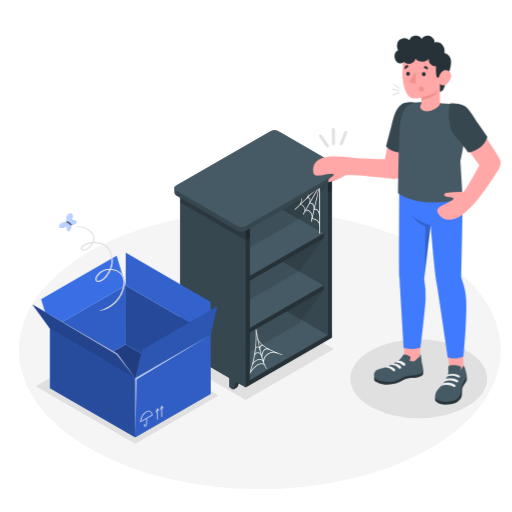
t = 0.00 s
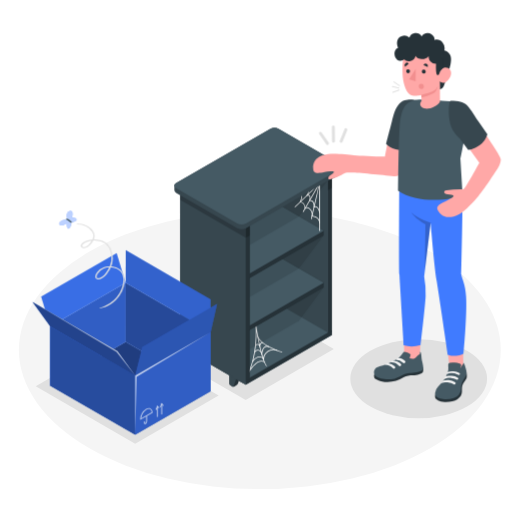
t = 0.75 s
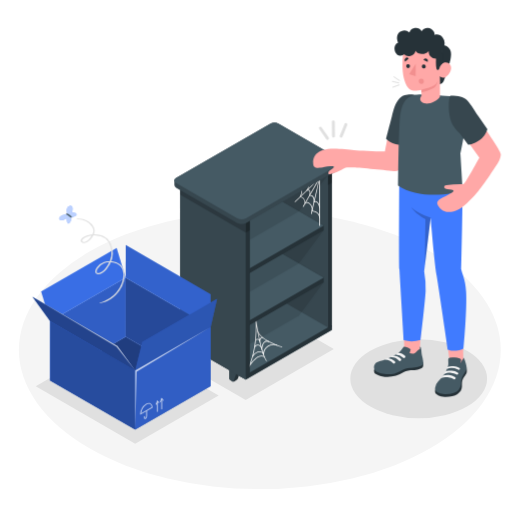
t = 2.25 s
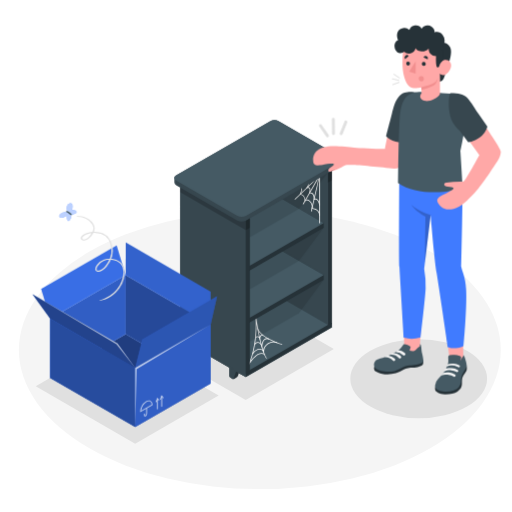
t = 3.00 s
t = 3.75 s: frame unchanged from t = 2.25 s, image omitted
t = 5.25 s: frame unchanged from t = 0.75 s, image omitted

The animated SVG that drew these frames (rendered in a browser with its animation timeline set to each time). Animation: 1 CSS @keyframes rule; one cycle of 6.00 s, repeats indefinitely.

<svg class="animated" id="freepik_stories-empty" xmlns="http://www.w3.org/2000/svg" viewBox="0 0 500 500" version="1.1" xmlns:xlink="http://www.w3.org/1999/xlink" xmlns:svgjs="http://svgjs.com/svgjs"><style>svg#freepik_stories-empty:not(.animated) .animable {opacity: 0;}svg#freepik_stories-empty.animated #freepik--Bookshelf--inject-146 {animation: 6s Infinite  linear floating;animation-delay: 0s;}svg#freepik_stories-empty.animated #freepik--Box--inject-146 {animation: 6s Infinite  linear floating;animation-delay: 0s;}svg#freepik_stories-empty.animated #freepik--Moth--inject-146 {animation: 6s Infinite  linear floating;animation-delay: 0s;}svg#freepik_stories-empty.animated #freepik--Character--inject-146 {animation: 6s Infinite  linear floating;animation-delay: 0s;}            @keyframes floating {                0% {                    opacity: 1;                    transform: translateY(0px);                }                50% {                    transform: translateY(-10px);                }                100% {                    opacity: 1;                    transform: translateY(0px);                }            }        .animator-hidden { display: none; }</style><g id="freepik--Floor--inject-146" class="animable" style="transform-origin: 253.74px 341.76px;"><ellipse id="freepik--floor--inject-146" cx="253.74" cy="341.76" rx="235.29" ry="135.85" style="fill: rgb(245, 245, 245); transform-origin: 253.74px 341.76px;" class="animable"></ellipse></g><g id="freepik--Shadow--inject-146" class="animable" style="transform-origin: 255.27px 365.35px;"><ellipse id="freepik--shadow--inject-146" cx="408.88" cy="369.84" rx="66.75" ry="38.54" style="fill: rgb(224, 224, 224); transform-origin: 408.88px 369.84px;" class="animable"></ellipse><polygon id="freepik--shadow--inject-146" points="239.95 390.63 164.65 347.14 250.72 297.45 326.03 340.93 239.95 390.63" style="fill: rgb(224, 224, 224); transform-origin: 245.34px 344.04px;" class="animable"></polygon><polygon id="freepik--shadow--inject-146" points="34.91 377.18 132.03 433.25 213.49 386.23 116.37 330.16 34.91 377.18" style="fill: rgb(224, 224, 224); transform-origin: 124.2px 381.705px;" class="animable"></polygon></g><g id="freepik--Shelf--inject-146" class="animable animator-active animator-hidden" style="transform-origin: 110.3px 124.145px;"><g id="freepik--shelf--inject-146" class="animable" style="transform-origin: 110.3px 124.145px;"><g id="freepik--shelf--inject-146" class="animable" style="transform-origin: 110.3px 128.797px;"><path d="M178.52,113.63v-5.52h0a1.87,1.87,0,0,0-1.1-1.47L144.09,87.52a5.7,5.7,0,0,0-5.12,0l-95.79,55a1.87,1.87,0,0,0-1.1,1.47h0v5.52h0a1.86,1.86,0,0,0,1.1,1.47L76.5,170.07a5.7,5.7,0,0,0,5.12,0l95.79-55a1.86,1.86,0,0,0,1.1-1.47Z" style="fill: rgb(240, 240, 240); transform-origin: 110.3px 128.795px;" id="el4jm5sd4w6ex" class="animable"></path><path d="M43.18,145.43,76.5,164.55a5.64,5.64,0,0,0,5.12,0l95.79-55c1.41-.81,1.41-2.12,0-2.94L144.09,87.52a5.7,5.7,0,0,0-5.12,0l-95.79,55C41.77,143.31,41.77,144.62,43.18,145.43Z" style="fill: rgb(250, 250, 250); transform-origin: 110.295px 126.039px;" id="elfj9nhqh86hu" class="animable"></path><path d="M79.06,165.17v5.51a5.35,5.35,0,0,1-2.56-.61L43.18,151a1.86,1.86,0,0,1-1.1-1.47h0V144h0a1.43,1.43,0,0,1,.21-.63c-.39.71-.1,1.53.89,2.1L76.5,164.56A5.21,5.21,0,0,0,79.06,165.17Z" style="fill: rgb(224, 224, 224); transform-origin: 60.57px 157.025px;" id="ely9623siwz7" class="animable"></path></g><g id="freepik--Book--inject-146" class="animable" style="transform-origin: 135.015px 108.71px;"><polygon points="96.96 118.53 125.19 134.62 171.82 107.86 143.6 91.76 96.96 118.53" style="fill: rgb(224, 224, 224); transform-origin: 134.39px 113.19px;" id="el5bn5vheo82b" class="animable"></polygon><path d="M125.51,133.4,98.28,117.77a11.27,11.27,0,0,0-.15-7.06l27.06,15.46S125.71,127.88,125.51,133.4Z" style="fill: rgb(255, 255, 255); transform-origin: 111.843px 122.055px;" id="elq50cl5veunm" class="animable"></path><path d="M123.8,124a5.75,5.75,0,0,1,2.62,4.5v5.26c0,1.66-1.18,2.33-2.62,1.51L97,119.83v-1.3l26.48,15.1c.87.5,1.57.09,1.57-.9l0-4.88a3.44,3.44,0,0,0-1.57-2.7L97,110v-1.48Z" style="fill: rgb(235, 235, 235); transform-origin: 111.71px 122.07px;" id="elj8dxwchyj3o" class="animable"></path><path d="M97,108.57,143.6,81.8l26.83,15.4a5.74,5.74,0,0,1,2.62,4.51V107a1.8,1.8,0,0,1-.77,1.68l-46.63,26.77a1.84,1.84,0,0,0,.76-1.68v-5.27a5.71,5.71,0,0,0-2.62-4.5Z" style="fill: rgb(250, 250, 250); transform-origin: 135.03px 108.625px;" id="elri2fzzz537" class="animable"></path><path d="M125.65,125.91a5.2,5.2,0,0,1,.77,2.56v5.27a1.84,1.84,0,0,1-.76,1.68l46.63-26.77a1.8,1.8,0,0,0,.77-1.68v-5.26a5.2,5.2,0,0,0-.77-2.56Z" style="fill: rgb(240, 240, 240); transform-origin: 149.36px 117.285px;" id="elsf93thagm8" class="animable"></path></g><g id="freepik--book--inject-146" class="animable" style="transform-origin: 88.6021px 112.48px;"><polygon points="68.26 78.48 67.99 82.04 99.51 98.95 100.22 96.87 68.26 78.48" style="fill: rgb(235, 235, 235); transform-origin: 84.105px 88.715px;" id="el4tk44oelebh" class="animable"></polygon><polygon points="99.8 97.7 69.27 80.08 63.96 83.14 95.09 101.35 99.8 97.7" style="fill: rgb(255, 255, 255); transform-origin: 81.88px 90.715px;" id="el42fefftesgs" class="animable"></polygon><path d="M89.36,99.46l-3,35.38a2.5,2.5,0,0,0,1.13,2l17.71,10.25a2.1,2.1,0,0,0,.92.26l-11-44.81a2.28,2.28,0,0,1-.92-.25l-1.27-.74Z" style="fill: rgb(224, 224, 224); transform-origin: 96.24px 123.405px;" id="elvs0bszez4dk" class="animable"></path><path d="M96.44,102.25l3.16-2.71,2.31-2c.24-.38.52-.66.37-1l10.86,44.48,0,0c.15.31.19,1-.24,1.26l-5.47,4.68a2.35,2.35,0,0,1-1.35.26l-11-44.81A2.41,2.41,0,0,0,96.44,102.25Z" style="fill: rgb(240, 240, 240); transform-origin: 104.162px 121.887px;" id="el28o7xpwvvzk" class="animable"></path><path d="M101.92,96.25c.62.36.47.76,0,1.3l-5.48,4.69a2.44,2.44,0,0,1-2.26,0l-4.82-2.78c-.63-.36-.74-.88-.25-1.16a2.28,2.28,0,0,1,2,.14l3.8,2.2a.83.83,0,0,0,.75,0l4-3.48c.21-.12.21-.31,0-.43L68.26,78.48l1.5-.87Z" style="fill: rgb(250, 250, 250); transform-origin: 85.2953px 90.0637px;" id="el3zoneiyzfgi" class="animable"></path></g><g id="freepik--book--inject-146" class="animable" style="transform-origin: 70.03px 119.616px;"><polygon points="59.16 80.19 89.19 97.53 89.19 154.67 59.16 137.32 59.16 80.19" style="fill: rgb(235, 235, 235); transform-origin: 74.175px 117.43px;" id="elsiihuqwikk" class="animable"></polygon><path d="M88.22,98.48,59.16,81.8a12.28,12.28,0,0,1-6.65,3.64l28.82,16.61S83.19,101.61,88.22,98.48Z" style="fill: rgb(255, 255, 255); transform-origin: 70.365px 91.925px;" id="el1yksxqf3zb6" class="animable"></path><path d="M78.54,102a6.23,6.23,0,0,0,5.58,0L89,99.14c1.54-.89,1.54-2.32,0-3.21L60.37,79.49l-1.21.7L87.33,96.46a1,1,0,0,1,0,1.92L82.78,101a3.73,3.73,0,0,1-3.35,0L51.27,84.72l-1.38.79Z" style="fill: rgb(250, 250, 250); transform-origin: 70.0225px 91.0748px;" id="elmo8d6tzq4l" class="animable"></path><path d="M49.9,85.51v57.13l28.64,16.44a6.23,6.23,0,0,0,5.58,0l4.9-2.81a1.94,1.94,0,0,0,1.15-1.61V97.53A1.92,1.92,0,0,1,89,99.13L84.12,102a6.23,6.23,0,0,1-5.58,0Z" style="fill: rgb(235, 235, 235); transform-origin: 70.035px 122.625px;" id="elng5jqcxutvj" class="animable"></path><path d="M81.33,102.61a5.75,5.75,0,0,0,2.79-.66L89,99.13a1.92,1.92,0,0,0,1.15-1.6v57.13A1.94,1.94,0,0,1,89,156.27l-4.9,2.81a5.75,5.75,0,0,1-2.79.66Z" style="fill: rgb(240, 240, 240); transform-origin: 85.73px 128.636px;" id="elfhpghyo9b0c" class="animable"></path></g></g></g><g id="freepik--Plants--inject-146" class="animable animator-hidden" style="transform-origin: 347.216px 274.406px;"><g id="freepik--plants--inject-146" class="animable" style="transform-origin: 347.216px 274.406px;"><path d="M322.57,310c-.15-2.53-.49-5.56-.9-9.08-1.53-13.36-3.62-31.66,1.92-49.19,3.37-10.67,11.49-23.32,24.17-26.83,2.82-.78,9.64-1.93,12.26,4.12a8.52,8.52,0,0,1,.65,2.75c.27,3.84-1.46,7.23-3.38,10.32-2.21,3.59-4.77,7-7.25,10.32-2.34,3.14-4.77,6.38-6.89,9.74a84.16,84.16,0,0,0-6,11.43l-.81-.35a84.82,84.82,0,0,1,6-11.55c2.13-3.39,4.57-6.65,6.93-9.8,2.46-3.3,5-6.7,7.2-10.25,1.84-3,3.5-6.21,3.25-9.8a7.58,7.58,0,0,0-.58-2.46c-2.34-5.41-8.62-4.33-11.21-3.62-12.34,3.42-20.27,15.8-23.57,26.24-5.48,17.36-3.4,35.55-1.88,48.83.4,3.53.75,6.58.9,9.13Z" style="fill: rgb(64, 123, 255); transform-origin: 340.338px 267.133px;" id="elhrjzecltm7c" class="animable"></path><path d="M323.47,324.54a.71.71,0,0,1-.2,0,1.25,1.25,0,0,1-.89-.69,2.3,2.3,0,0,1,0-1.53,9.93,9.93,0,0,0,0-2.89c0-.54-.09-1.11-.09-1.62V311.6a75.44,75.44,0,0,1,9.57-31.73c4.88-8.49,10.28-14.14,17-17.8a32.15,32.15,0,0,1,11.7-3.75,14.68,14.68,0,0,1,10.22,2.7c3.05,2.41,4.42,6.54,3.27,9.81-.81,2.29-2.66,4-4.55,5.55-3.37,2.75-7.05,5.21-10.6,7.59-2.95,2-6,4-8.85,6.2a84.23,84.23,0,0,0-21.53,24.65c-.9,1.55-1.75,3.15-2.53,4.75l-.32.63a14.79,14.79,0,0,0-.82,1.77c-.05.13-.1.4-.17.71a3.73,3.73,0,0,1-.53,1.61A1,1,0,0,1,323.47,324.54ZM362,259.15c-.45,0-.9,0-1.36.06a30.88,30.88,0,0,0-11.35,3.64c-6.56,3.57-11.85,9.12-16.65,17.46a74.64,74.64,0,0,0-9.45,31.33v6.15c0,.48,0,1,.09,1.55a10.41,10.41,0,0,1,0,3.16,1.59,1.59,0,0,0,0,1,.38.38,0,0,0,.26.2,4.06,4.06,0,0,0,.36-1.17,6.12,6.12,0,0,1,.2-.82,15.11,15.11,0,0,1,.86-1.87l.31-.62c.8-1.62,1.66-3.23,2.56-4.8a87.73,87.73,0,0,1,6.21-9.32,84.39,84.39,0,0,1,15.55-15.59c2.88-2.2,5.94-4.25,8.9-6.23,3.54-2.37,7.19-4.82,10.54-7.54,1.78-1.45,3.53-3.08,4.27-5.16,1-2.93-.23-6.64-3-8.83A13.15,13.15,0,0,0,362,259.15Z" style="fill: rgb(64, 123, 255); transform-origin: 348.352px 291.389px;" id="el9jotugtiqvl" class="animable"></path><path d="M322.72,316l-.11,0a.43.43,0,0,1-.32-.53c8.25-32.9,31.06-47.58,43.24-51.07a.44.44,0,0,1,.54.3.45.45,0,0,1-.3.55c-12,3.43-34.47,17.92-42.62,50.43A.45.45,0,0,1,322.72,316Z" style="fill: rgb(64, 123, 255); transform-origin: 344.181px 290.192px;" id="elaesnxz9nld" class="animable"></path><path d="M322.67,289h0a.45.45,0,0,1-.41-.48c2.63-35.53,25.87-55,28.51-57.09a.43.43,0,0,1,.62.07.44.44,0,0,1-.07.62c-2.61,2.07-25.58,21.31-28.17,56.47A.46.46,0,0,1,322.67,289Z" style="fill: rgb(64, 123, 255); transform-origin: 336.873px 260.165px;" id="elbt2gszg9qk4" class="animable"></path></g></g><g id="freepik--Bookshelf--inject-146" class="animable" style="transform-origin: 251.994px 253.743px;"><g id="freepik--bookshelf--inject-146" class="animable" style="transform-origin: 251.994px 253.743px;"><path d="M319.9,165.09,264.29,133a3,3,0,0,0-3-.29l-4,2.31a3,3,0,0,0-1.27,2.77V290a9.45,9.45,0,0,0,4.28,7.4l55.6,32.05a3,3,0,0,0,3,.3l4-2.32a3,3,0,0,0,1.25-2.76V172.49A9.44,9.44,0,0,0,319.9,165.09Z" style="fill: rgb(38, 50, 56); transform-origin: 290.085px 231.228px;" id="eli1vg23ws5rr" class="animable"></path><path d="M268,292.61l-4,2.31v12.66a2.36,2.36,0,0,0,1.07,1.85l1.87,1.08a2.37,2.37,0,0,0,2.14,0l1.87-1.08a3.8,3.8,0,0,0,1.47-1.79l3.61-10.4Z" style="fill: rgb(38, 50, 56); transform-origin: 270.015px 301.688px;" id="ellgnyhhhm6" class="animable"></path><path d="M264,307.58a2.36,2.36,0,0,0,1.07,1.85l1.87,1.08a1,1,0,0,0,1.47-.55L272,299.55l-8-4.63Z" style="fill: rgb(55, 71, 79); transform-origin: 268px 302.787px;" id="elz4y4dwbhp7" class="animable"></path><path d="M308.12,315.7l-4,2.32v12.65a2.37,2.37,0,0,0,1.06,1.86l1.88,1.08a2.35,2.35,0,0,0,2.13,0l1.88-1.08a3.8,3.8,0,0,0,1.47-1.79l3.6-10.41Z" style="fill: rgb(38, 50, 56); transform-origin: 310.13px 324.783px;" id="eldlmiwfxjd7s" class="animable"></path><path d="M304.12,330.67a2.37,2.37,0,0,0,1.06,1.86l1.88,1.08a1,1,0,0,0,1.47-.55l3.61-10.41-8-4.63Z" style="fill: rgb(55, 71, 79); transform-origin: 308.13px 325.887px;" id="elsa09b9i7qho" class="animable"></path><path d="M260.56,135.43l55.6,32a9.47,9.47,0,0,1,4.28,7.41V327.05a2.61,2.61,0,0,1-4.28,2.47l-55.6-32.06a9.44,9.44,0,0,1-4.27-7.4V137.89a2.6,2.6,0,0,1,4.27-2.46Z" style="fill: rgb(55, 71, 79); transform-origin: 288.364px 232.473px;" id="elhjkkjw4omet" class="animable"></path><g id="freepik--Bottom--inject-146" class="animable" style="transform-origin: 251.99px 335.375px;"><polygon points="179.82 343.48 239.96 378.2 324.16 329.59 320.15 327.27 260.01 292.55 179.82 338.85 179.82 343.48" style="fill: rgb(69, 90, 100); transform-origin: 251.99px 335.375px;" id="elbozijqrxq" class="animable"></polygon><polygon points="239.96 378.2 239.96 373.57 324.16 324.96 324.16 329.59 239.96 378.2" style="fill: rgb(38, 50, 56); transform-origin: 282.06px 351.58px;" id="ell7qvqghgvjr" class="animable"></polygon></g><path d="M240.34,371.46l-.61-.41C250.4,354.9,250.33,327,249.46,320c-.07-.47-.12-.76-.13-.87l.73-.12c0,.22.08.48.12.79.78,4.95,5.19,31.84,10.41,40l-.62.4c-4.13-6.41-7.66-23.71-9.43-33.69C250.65,337.84,249,358.43,240.34,371.46Z" style="fill: rgb(250, 250, 250); transform-origin: 250.16px 345.235px;" id="elkx29fq2avm" class="animable"></path><path d="M275.46,346.8c-.91-.27-22.17-6.71-24.13-16.09l.73-.15c1.86,8.95,23.39,15.47,23.61,15.54Z" style="fill: rgb(250, 250, 250); transform-origin: 263.5px 338.68px;" id="elyjhifl5qgk" class="animable"></path><path d="M254,343l-.54-2.29a1.89,1.89,0,0,0-1.76-1.56,1.74,1.74,0,0,0-1.78.89l-.69-.29a2.48,2.48,0,0,1,2.53-1.34,2.6,2.6,0,0,1,1.89,1A3.68,3.68,0,0,1,255,337a1.85,1.85,0,0,1,1.82.06l-.33.66a1.16,1.16,0,0,0-1.13-.07c-.85.48-1.18,2.33-1.23,3Z" style="fill: rgb(250, 250, 250); transform-origin: 253.025px 339.895px;" id="elkrv05r08n9c" class="animable"></path><path d="M256.09,350.63l-.66-2.08c-.75-2.35-2-3.7-3.48-3.79a3.18,3.18,0,0,0-2.95,1.85l-.67-.32A3.89,3.89,0,0,1,252,344c.89.05,2.42.53,3.56,2.85.25-1.83,1-4.77,2.93-6a4.6,4.6,0,0,1,4.51.05l-.31.67a3.89,3.89,0,0,0-3.8-.09c-2.57,1.6-2.74,6.89-2.74,6.95Z" style="fill: rgb(250, 250, 250); transform-origin: 255.665px 345.457px;" id="elffmddkfs2zi" class="animable"></path><path d="M247.06,355.71l-.66-.34c1.48-2.85,4.73-4.9,7.55-4.76a4,4,0,0,1,3.1,1.53,10.85,10.85,0,0,1,4.74-7.08,9.21,9.21,0,0,1,9-.67l-.29.67a8.53,8.53,0,0,0-8.28.62,9.91,9.91,0,0,0-4.5,7.68l0,1.89-.7-1.76a3.28,3.28,0,0,0-3.06-2.14C251.37,351.22,248.42,353.1,247.06,355.71Z" style="fill: rgb(250, 250, 250); transform-origin: 258.595px 349.616px;" id="eldrkfpk7ifg4" class="animable"></path><path d="M243,366.75l-.65-.36c.9-1.64,5.69-9.88,11.36-11.37a5.89,5.89,0,0,1,4.78.69l-.38.63a5.22,5.22,0,0,0-4.21-.61C249.74,356.83,245.44,362.35,243,366.75Z" style="fill: rgb(250, 250, 250); transform-origin: 250.42px 360.771px;" id="elsoby57u8ckf" class="animable"></path><polygon points="316.14 278.66 316.14 283.29 239.96 327.27 179.82 292.55 179.82 287.92 256 243.94 316.14 278.66" style="fill: rgb(38, 50, 56); transform-origin: 247.98px 285.605px;" id="elogktrtmts7b" class="animable"></polygon><polygon points="316.14 278.66 239.96 322.64 179.82 287.92 256 243.94 316.14 278.66" style="fill: rgb(69, 90, 100); transform-origin: 247.98px 283.29px;" id="elctfr570o9ku" class="animable"></polygon><polygon points="316.14 227.74 316.14 232.36 239.96 276.35 179.82 241.62 179.82 237 256 193.01 316.14 227.74" style="fill: rgb(38, 50, 56); transform-origin: 247.98px 234.68px;" id="el4crhbrkga8r" class="animable"></polygon><polygon points="316.14 227.74 239.96 271.72 179.82 237 256 193.01 316.14 227.74" style="fill: rgb(69, 90, 100); transform-origin: 247.98px 232.365px;" id="eleipfa4wct8" class="animable"></polygon><g id="freepik--Side--inject-146" class="animable" style="transform-origin: 249.97px 276.168px;"><path d="M239.7,211.33l-55.6-32.05a3,3,0,0,0-3-.3c-.72.41-3.28,1.9-4,2.31a3,3,0,0,0-1.26,2.77V336.23a9.45,9.45,0,0,0,4.28,7.4l55.6,32.06a3,3,0,0,0,3,.3c.72-.42,3.3-1.9,4-2.33A3,3,0,0,0,244,370.9V218.74A9.45,9.45,0,0,0,239.7,211.33Z" style="fill: rgb(38, 50, 56); transform-origin: 209.919px 277.485px;" id="eld8z7fy96925" class="animable"></path><g id="els5xhvnqd93"><polygon points="239.96 234.69 243.98 232.37 243.98 218.47 239.95 220.79 239.96 234.69" style="opacity: 0.2; transform-origin: 241.965px 226.58px;" class="animable"></polygon></g><g id="elncih8n2uwq"><polygon points="320.16 188.39 324.18 186.08 324.18 172.18 320.15 174.5 320.16 188.39" style="opacity: 0.2; transform-origin: 322.165px 180.285px;" class="animable"></polygon></g><path d="M187.84,338.85l-4,2.31v12.66a2.36,2.36,0,0,0,1.07,1.85l1.87,1.08a2.37,2.37,0,0,0,2.14,0l1.87-1.08a3.82,3.82,0,0,0,1.47-1.78l3.61-10.41Z" style="fill: rgb(38, 50, 56); transform-origin: 189.855px 347.928px;" id="elikl72tilxi" class="animable"></path><path d="M183.83,353.82a2.36,2.36,0,0,0,1.07,1.85l1.87,1.08a1,1,0,0,0,1.47-.55l3.61-10.41-8-4.63Z" style="fill: rgb(55, 71, 79); transform-origin: 187.84px 349.027px;" id="eleuawv57zmr9" class="animable"></path><path d="M227.93,362l-4,2.31v12.66a2.35,2.35,0,0,0,1.06,1.85l1.88,1.08a2.35,2.35,0,0,0,2.13,0l1.88-1.08a3.88,3.88,0,0,0,1.47-1.78l3.6-10.41Z" style="fill: rgb(38, 50, 56); transform-origin: 229.94px 371.078px;" id="elefrn9nqnsi" class="animable"></path><path d="M223.93,376.92a2.35,2.35,0,0,0,1.06,1.85l1.88,1.08a1,1,0,0,0,1.47-.55l3.6-10.41-8-4.63Z" style="fill: rgb(55, 71, 79); transform-origin: 227.935px 372.127px;" id="elfzpr8l5jhim" class="animable"></path><path d="M180.08,181.6l55.61,32.05a9.46,9.46,0,0,1,4.27,7.41V378.2s-3.09-1.83-4.27-2.51l-55.6-32.06a9.45,9.45,0,0,1-4.28-7.4V184.06a2.6,2.6,0,0,1,4.27-2.46Z" style="fill: rgb(55, 71, 79); transform-origin: 207.86px 279.575px;" id="elada3b3q4rak" class="animable"></path><g id="el1hu4j8kuyym"><path d="M235.69,213.65,180.08,181.6a2.6,2.6,0,0,0-4.27,2.46v13.59l64.15,37V221.06A9.46,9.46,0,0,0,235.69,213.65Z" style="opacity: 0.2; transform-origin: 207.86px 207.8px;" class="animable"></path></g></g><path d="M312.13,228.11a.38.38,0,0,1-.37-.37V182.08l-43.55,25.14a.35.35,0,0,1-.5-.13.37.37,0,0,1,.13-.51L312,181.12a.35.35,0,0,1,.37,0,.37.37,0,0,1,.18.32v46.3A.37.37,0,0,1,312.13,228.11Z" style="fill: rgb(250, 250, 250); transform-origin: 290.104px 204.59px;" id="elj0dk4jcomz" class="animable"></path><path d="M304.11,216.53H304a.37.37,0,0,1-.28-.44l7.46-32.31-14.8,25.63a.36.36,0,0,1-.5.14.37.37,0,0,1-.14-.51l16-27.78a.38.38,0,0,1,.46-.16.37.37,0,0,1,.22.43l-8,34.73A.36.36,0,0,1,304.11,216.53Z" style="fill: rgb(250, 250, 250); transform-origin: 304.06px 198.803px;" id="elxfs6h8d8abi" class="animable"></path><path d="M288.08,205a.36.36,0,0,1-.27-.12.37.37,0,0,1,0-.52l24.06-23.15a.37.37,0,0,1,.52,0,.38.38,0,0,1,0,.53l-24.06,23.14A.36.36,0,0,1,288.08,205Z" style="fill: rgb(250, 250, 250); transform-origin: 300.1px 193.052px;" id="elnh6gzdlbrg" class="animable"></path><path d="M312.13,220.72h0a.38.38,0,0,1-.37-.37c0-6.06-6.76-6.47-7.05-6.48a.39.39,0,0,1-.28-.15.36.36,0,0,1-.06-.3,7.19,7.19,0,0,0-2.31-6.81,3.45,3.45,0,0,0-2.66-1,1.85,1.85,0,0,0-1.27.86.37.37,0,0,1-.43.17.37.37,0,0,1-.26-.38c0-.23.41-5.62-4.33-6.15a.38.38,0,0,1-.29-.2.37.37,0,0,1,0-.34s2.1-3.93,1.29-5.86a1.56,1.56,0,0,0-1.07-.92.36.36,0,0,1-.25-.46.38.38,0,0,1,.46-.25,2.27,2.27,0,0,1,1.54,1.35c.77,1.83-.53,4.86-1.09,6,3.68.71,4.36,4.18,4.46,5.9a2.82,2.82,0,0,1,1.1-.47,4,4,0,0,1,3.27,1.21,8,8,0,0,1,2.63,7.12c1.62.21,7.34,1.34,7.33,7.18A.37.37,0,0,1,312.13,220.72Z" style="fill: rgb(250, 250, 250); transform-origin: 302.631px 206.394px;" id="elxmr74gjf63" class="animable"></path><path d="M312.13,210.74a.37.37,0,0,1-.37-.34c-.16-2.12-1.39-4.86-2.94-5.54a1.73,1.73,0,0,0-1.87.3.38.38,0,0,1-.41,0,.37.37,0,0,1-.19-.36s.33-3.75-1.36-5.3a3,3,0,0,0-2.68-.6.36.36,0,0,1-.35-.12.38.38,0,0,1-.07-.37c.34-.93,1-3.54.11-4.47-.42-.43-1.19-.47-2.3-.11a.37.37,0,0,1-.42-.14.38.38,0,0,1,0-.44c.62-.78,2.15-3.06,1.77-4.15a.92.92,0,0,0-.74-.56.37.37,0,0,1-.27-.45.35.35,0,0,1,.44-.27,1.62,1.62,0,0,1,1.27,1c.41,1.19-.59,3-1.29,4a2.28,2.28,0,0,1,2.06.53c1.1,1.14.57,3.55.24,4.68a3.48,3.48,0,0,1,2.72.85c1.49,1.36,1.65,4,1.63,5.21a2.35,2.35,0,0,1,2,0c1.89.83,3.2,3.78,3.39,6.17a.36.36,0,0,1-.34.39Z" style="fill: rgb(250, 250, 250); transform-origin: 305.856px 199.273px;" id="el91tq9y3plgj" class="animable"></path><g id="freepik--Top--inject-146" class="animable" style="transform-origin: 251.994px 176.814px;"><path d="M333.67,165.24a3,3,0,0,0-1.76-2.47L272.3,128.35a9.47,9.47,0,0,0-8.55,0l-91.68,52.94a3,3,0,0,0-1.76,2.47v4.63a3,3,0,0,0,1.76,2.47l59.61,34.41a9.41,9.41,0,0,0,8.55,0l91.68-52.93a3,3,0,0,0,1.76-2.47Z" style="fill: rgb(55, 71, 79); transform-origin: 251.99px 176.814px;" id="elhgxp3jywf1" class="animable"></path><path d="M231.68,220.64l-59.61-34.41c-2.36-1.37-2.36-3.58,0-4.94l91.68-52.94a9.47,9.47,0,0,1,8.55,0l59.61,34.42c2.37,1.37,2.37,3.57,0,4.94l-91.68,52.93A9.41,9.41,0,0,1,231.68,220.64Z" style="fill: rgb(69, 90, 100); transform-origin: 251.994px 174.499px;" id="elvxll6dgrhi" class="animable"></path></g><g id="freepik--Shadows--inject-146" class="animable" style="transform-origin: 282.06px 261.305px;"><g id="elegqjddkk6ja"><polygon points="320.15 179.12 292.09 213.85 243.98 241.63 243.97 223.11 320.15 179.12" style="opacity: 0.1; transform-origin: 282.06px 210.375px;" class="animable"></polygon></g><g id="elnb6k2xj6y3l"><polygon points="316.14 232.36 292.09 264.77 243.98 292.56 243.98 274.03 316.14 232.36" style="opacity: 0.1; transform-origin: 280.06px 262.46px;" class="animable"></polygon></g><g id="eltj92zzao5sk"><polygon points="316.14 283.29 292.09 315.7 243.98 343.49 243.98 324.96 316.14 283.29" style="opacity: 0.1; transform-origin: 280.06px 313.39px;" class="animable"></polygon></g></g></g></g><g id="freepik--Box--inject-146" class="animable" style="transform-origin: 121.815px 336.86px;"><g id="freepik--box--inject-146" class="animable" style="transform-origin: 121.815px 336.86px;"><polygon points="205.78 384.44 132.02 427.03 48.96 378.96 122.72 336.38 205.78 384.44" style="fill: rgb(64, 123, 255); transform-origin: 127.37px 381.705px;" id="el9ypeyvyyi4j" class="animable"></polygon><g id="elq32dp12mh6n"><polygon points="205.78 384.44 132.02 427.03 48.96 378.96 122.72 336.38 205.78 384.44" style="opacity: 0.5; transform-origin: 127.37px 381.705px;" class="animable"></polygon></g><polygon points="122.72 278.65 122.72 336.38 48.96 378.96 48.96 321.24 122.72 278.65" style="fill: rgb(64, 123, 255); transform-origin: 85.84px 328.805px;" id="eluth1rzqo6po" class="animable"></polygon><g id="el2fzd3gs5eh3"><polygon points="122.72 278.65 122.72 336.38 48.96 378.96 48.96 321.24 122.72 278.65" style="opacity: 0.23; transform-origin: 85.84px 328.805px;" class="animable"></polygon></g><polygon points="132.02 369.3 132.02 427.03 48.96 378.96 48.96 321.24 132.02 369.3" style="fill: rgb(64, 123, 255); transform-origin: 90.49px 374.135px;" id="elhz42ug3p7g6" class="animable"></polygon><g id="elfh8apxanqye"><polygon points="132.02 369.3 132.02 427.03 48.96 378.96 48.96 321.24 132.02 369.3" style="opacity: 0.38; transform-origin: 90.49px 374.135px;" class="animable"></polygon></g><polygon points="205.78 326.71 205.78 384.44 122.72 336.38 122.72 278.65 205.78 326.71" style="fill: rgb(64, 123, 255); transform-origin: 164.25px 331.545px;" id="elhp9weo276xd" class="animable"></polygon><g id="el1ivnmzb68cii"><polygon points="205.78 326.71 205.78 384.44 122.72 336.38 122.72 278.65 205.78 326.71" style="opacity: 0.4; transform-origin: 164.25px 331.545px;" class="animable"></polygon></g><polygon points="205.78 384.44 205.78 326.71 132.02 369.3 132.02 427.03 205.78 384.44" style="fill: rgb(64, 123, 255); transform-origin: 168.9px 376.87px;" id="elp6twajsaj5" class="animable"></polygon><g id="elefzlgfzjlja"><polygon points="205.78 384.44 205.78 326.71 132.02 369.3 132.02 427.03 205.78 384.44" style="opacity: 0.23; transform-origin: 168.9px 376.87px;" class="animable"></polygon></g><polygon points="122.72 278.65 122.82 246.69 205.68 294.81 205.78 326.71 122.72 278.65" style="fill: rgb(64, 123, 255); transform-origin: 164.25px 286.7px;" id="elxd49cpp7yas" class="animable"></polygon><g id="elwpes4ra46kc"><polygon points="122.72 278.65 122.82 246.69 205.68 294.81 205.78 326.71 122.72 278.65" style="opacity: 0.2; transform-origin: 164.25px 286.7px;" class="animable"></polygon></g><polygon points="132.02 369.3 138.94 341.34 212.03 299.14 205.78 326.71 132.02 369.3" style="fill: rgb(64, 123, 255); transform-origin: 172.025px 334.22px;" id="elb7zl6gkvpyf" class="animable"></polygon><g id="el8x9oq67lu6c"><polygon points="132.02 369.3 138.94 341.34 212.03 299.14 205.78 326.71 132.02 369.3" style="opacity: 0.3; transform-origin: 172.025px 334.22px;" class="animable"></polygon></g><polygon points="48.96 321.24 40.16 292.24 113.92 249.66 122.72 278.65 48.96 321.24" style="fill: rgb(64, 123, 255); transform-origin: 81.44px 285.45px;" id="el1ce1febyb1c" class="animable"></polygon><g id="elkhgwie3z63h"><polygon points="48.96 321.24 40.16 292.24 113.92 249.66 122.72 278.65 48.96 321.24" style="opacity: 0.1; transform-origin: 81.44px 285.45px;" class="animable"></polygon></g><polygon points="48.96 321.24 31.6 297.27 114.67 345.33 132.02 369.3 48.96 321.24" style="fill: rgb(64, 123, 255); transform-origin: 81.81px 333.285px;" id="el6iwgdg0x4cq" class="animable"></polygon><g id="el8qm6scpmokj"><polygon points="48.96 321.24 31.6 297.27 114.67 345.33 132.02 369.3 48.96 321.24" style="opacity: 0.45; transform-origin: 81.81px 333.285px;" class="animable"></polygon></g><g id="elkizgao5k26"><g style="opacity: 0.7; transform-origin: 155.843px 402.93px;" class="animable"><path d="M153.74,409.86a.46.46,0,0,1-.46-.45V399.25a.47.47,0,0,1,.46-.46.46.46,0,0,1,.45.46v10.16A.45.45,0,0,1,153.74,409.86Z" style="fill: rgb(255, 255, 255); transform-origin: 153.735px 404.325px;" id="el6rra168wo1t" class="animable"></path><path d="M152.41,402.77a.58.58,0,0,1-.18,0,.47.47,0,0,1-.24-.6l1.62-3.73,1.8,2.08a.46.46,0,0,1-.69.6l-.85-1-1,2.4A.47.47,0,0,1,152.41,402.77Z" style="fill: rgb(255, 255, 255); transform-origin: 153.724px 400.608px;" id="el98eh997b9ys" class="animable"></path><path d="M157.93,407.47a.46.46,0,0,1-.45-.46V396.86a.45.45,0,1,1,.9,0V407A.46.46,0,0,1,157.93,407.47Z" style="fill: rgb(255, 255, 255); transform-origin: 157.93px 401.939px;" id="elk2hz3hw9psq" class="animable"></path><path d="M156.6,400.38a.58.58,0,0,1-.18,0,.45.45,0,0,1-.23-.6L157.8,396l1.8,2.07a.46.46,0,0,1,0,.64.45.45,0,0,1-.64,0l-.85-1-1,2.4A.46.46,0,0,1,156.6,400.38Z" style="fill: rgb(255, 255, 255); transform-origin: 157.939px 398.194px;" id="eleivkmvwafji" class="animable"></path></g></g><g id="elxalfmi0fql9"><g style="opacity: 0.7; transform-origin: 142.916px 408.855px;" class="animable"><path d="M141.65,416.75a1,1,0,0,1-.49-.12,1.2,1.2,0,0,1-.55-1.09v-1.25a.46.46,0,0,1,.46-.45.45.45,0,0,1,.45.45v1.25c0,.18,0,.28.09.3s.14,0,.29-.08a2.65,2.65,0,0,0,.85-2.05v-5.2a.45.45,0,1,1,.9,0v5.2a3.44,3.44,0,0,1-1.29,2.83A1.41,1.41,0,0,1,141.65,416.75Z" style="fill: rgb(255, 255, 255); transform-origin: 142.13px 412.405px;" id="elaeow1qjao2t" class="animable"></path><path d="M136.88,412.56v-.78a12.87,12.87,0,0,1,5.79-10c1.64-.94,3.2-1.08,4.4-.38a4.33,4.33,0,0,1,1.86,4v.26Zm8.51-10.74a4.7,4.7,0,0,0-2.26.7,12,12,0,0,0-5.3,8.45L148,405.09a3.37,3.37,0,0,0-1.41-3A2.38,2.38,0,0,0,145.39,401.82Z" style="fill: rgb(255, 255, 255); transform-origin: 142.916px 406.76px;" id="elqaryycfsqjl" class="animable"></path></g></g><g id="elcr5iowaffev"><polygon points="31.6 297.27 114.67 345.33 132.02 369.3 113.75 346.18 31.6 297.27" style="fill: rgb(255, 255, 255); opacity: 0.7; transform-origin: 81.81px 333.285px;" class="animable"></polygon></g><g id="elw7uuzzwxe0b"><polygon points="205.78 326.71 132.02 369.3 132.02 427.03 133.4 370.46 205.78 326.71" style="fill: rgb(255, 255, 255); opacity: 0.7; transform-origin: 168.9px 376.87px;" class="animable"></polygon></g></g></g><g id="freepik--Moth--inject-146" class="animable" style="transform-origin: 89.8451px 256.064px;"><g id="freepik--moth--inject-146" class="animable" style="transform-origin: 89.8451px 256.064px;"><path d="M97.54,303.62c7.61-1.1,14.56-6,19-12.16a29,29,0,0,0,4.5-9.54,20.43,20.43,0,0,0,.46-9.88c-1.37-5.49-6.45-8.74-11.82-9.42a18,18,0,0,0-8.1.79,13.68,13.68,0,0,0-6.7,5A8.28,8.28,0,0,0,93,272.77a2.5,2.5,0,0,0,2.24,2.55,7.22,7.22,0,0,0,4.57-1.16,14.49,14.49,0,0,0,4.27-3.64,30.56,30.56,0,0,0,5.54-10.5,21.09,21.09,0,0,0,0-10,18.46,18.46,0,0,0-4.53-9.21,16.76,16.76,0,0,0-9.74-4.29,23.72,23.72,0,0,0-10.74,1,11.49,11.49,0,0,0-4.13,2.26c-.86.8-1.84,2.12-1.49,3.42s2.25,1.88,3.54,1.71a9.28,9.28,0,0,0,5-2.71,21.35,21.35,0,0,0,3.77-5,8.78,8.78,0,0,0,1.13-4.34c-.13-6.34-7.14-10.44-12.63-11.6a16.25,16.25,0,0,0-4.51-.3c-.51,0-.2.84.21.81A16.48,16.48,0,0,1,84,223.69a14.22,14.22,0,0,1,6.21,5.53,7.61,7.61,0,0,1-.24,7.74,20.53,20.53,0,0,1-3.62,4.62c-1.19,1.08-3,2.33-4.67,2.21a1.47,1.47,0,0,1-1.32-.83,2.13,2.13,0,0,1,.59-1.82A8.37,8.37,0,0,1,84.14,239a21,21,0,0,1,9.49-1.56,17,17,0,0,1,9.34,3,14.69,14.69,0,0,1,4.86,7.71,22.64,22.64,0,0,1,.88,9.5,24.35,24.35,0,0,1-3.63,9c-1.85,3.06-4.17,6-7.65,7.2-.86.31-2.66.76-3-.49s.64-2.79,1.27-3.76a12.72,12.72,0,0,1,5.82-4.91,16.07,16.07,0,0,1,7.29-1.1c4.71.35,9.49,2.81,11.13,7.49a17,17,0,0,1,.26,8.6,27.64,27.64,0,0,1-3.31,8.84A31.58,31.58,0,0,1,102,301.51c-1.48.64-3,1.18-4.55,1.68-.16.06-.09.46.09.43Z" style="fill: rgb(224, 224, 224); transform-origin: 98.4616px 262.269px;" id="elnglh6v788ca" class="animable"></path><path d="M65.75,216.8c-4-.29-9.51,2.86-7.55,5.16s7.16-1.42,7.16-1.42-.49,4.65,1.21,5.18,4-3.91,2.3-6.75a5.23,5.23,0,0,0,5-.64c2.42-1.78-.14-3.46-3.55-3.16,0,0,2.44-8-2.49-6.47C65.36,209.45,64.49,212.34,65.75,216.8Z" style="fill: rgb(64, 123, 255); transform-origin: 66.3069px 217.134px;" id="el4php87e2ugc" class="animable"></path><g id="elmjmjlwfxcd9"><path d="M65.75,216.8c-4-.29-9.51,2.86-7.55,5.16s7.16-1.42,7.16-1.42-.49,4.65,1.21,5.18,4-3.91,2.3-6.75a5.23,5.23,0,0,0,5-.64c2.42-1.78-.14-3.46-3.55-3.16,0,0,2.44-8-2.49-6.47C65.36,209.45,64.49,212.34,65.75,216.8Z" style="fill: rgb(255, 255, 255); opacity: 0.65; transform-origin: 66.3069px 217.134px;" class="animable"></path></g><path d="M69.47,218.5a8,8,0,0,0-.7-.61c-.35-.27-.72-.53-1.07-.79a9.12,9.12,0,0,0-1.07-.67,6.65,6.65,0,0,0-.66-.32,1.83,1.83,0,0,0-1-.16.5.5,0,0,0-.4.78,2.5,2.5,0,0,0,1,.66l.54.29c.37.22.7.47,1,.72s.7.49,1,.74a6.53,6.53,0,0,0,1.71,1,.19.19,0,0,0,.18,0C70.51,219.74,69.76,218.79,69.47,218.5Z" style="fill: rgb(69, 90, 100); transform-origin: 67.3287px 218.05px;" id="elombezod8vb" class="animable"></path></g></g><g id="freepik--Character--inject-146" class="animable" style="transform-origin: 397.399px 214.926px;"><g id="freepik--character--inject-146" class="animable" style="transform-origin: 397.399px 214.926px;"><path d="M388.28,106.79c-4.37,5.88-10.22,38.21-12.43,48.58-10.63-.31-24.85-.81-30.23-1.37-6-.63-18.81-1.86-25.1-1-15.61,2-15,12.26-14.62,14.94.41,3.06,2.6,4.46,11,2.55a28.92,28.92,0,0,1,5.72-.67c.81,0,2.52-.41,3.16.28,1,1-1.89,2.68-2.61,3.14-1.11.72-2.27,1.63-2.5,2.93a1.29,1.29,0,0,0,.41,1.33,1.68,1.68,0,0,0,1.27,0,45.08,45.08,0,0,0,11-4.19,25.52,25.52,0,0,1,4.11-2c2.17-.7,4.41-.29,6.59-.29,4.69,0,29.48,2.46,40.5,3.58,7.63.77,8.44-6.76,11.07-14.39C398.85,150.75,406.5,101,406.5,101,398.78,99.88,393.48,99.81,388.28,106.79Z" style="fill: rgb(255, 168, 167); transform-origin: 356.133px 139.031px;" id="elh4e6w5yzm3n" class="animable"></path><path d="M406.62,100.22c-3.69-.68-12-1.71-16.52,3.34s-5.59,10.35-7.58,18S377,142.91,377,142.91s5.83,8.37,24.08,6Z" style="fill: rgb(55, 71, 79); transform-origin: 391.81px 124.489px;" id="eld7o106w7x5j" class="animable"></path><polygon points="452.45 364.64 439.62 364.65 435.93 336.8 452.12 336.16 452.45 364.64" style="fill: rgb(255, 168, 167); transform-origin: 444.19px 350.405px;" id="elvhyyydl8msn" class="animable"></polygon><path d="M409.85,350.73c-2.18,3.79-9.19,3.48-15,2.14l-.67-27.38,17.15-.68Z" style="fill: rgb(255, 168, 167); transform-origin: 402.755px 339.299px;" id="elo7oesja2xkm" class="animable"></path><path d="M451.58,188.66c.46,11.85-1.11,81.92-1.11,81.92.43,3.4,3.95,9.33,4.68,21.6C456.22,310,452.59,348,452.59,348s-7.35,3.84-15.27.9c0,0-8.06-55-11-72.58-2.54-15.3-5.8-56.34-5.8-56.34l-6.33,52.6a87.29,87.29,0,0,1,1.43,18.89c-.26,8.18-4.92,47.9-4.92,47.9a28.49,28.49,0,0,1-16.42.39s-3.82-61.64-4.26-69.11c-.5-8.52-.16-83.73-.16-83.73Z" style="fill: rgb(64, 123, 255); transform-origin: 422.547px 268.464px;" id="elh7090zp7ti" class="animable"></path><g id="el7r9weempiz3"><path d="M420.54,220s-11.21-3.18-18.85-10c0,0,3.58,6.11,13.72,11.53l-.58,45.91Z" style="opacity: 0.2; transform-origin: 411.115px 238.72px;" class="animable"></path></g><path d="M425,387.87c-.41.42-.17,3.19.33,3.91s3.56,3.16,8.87,3.34c5.07.16,9.55-.7,12.44-2.7s4.25-4.13,4.42-7-.26-5.66,1-7.93c1.19-2.09,3.12-4.48,3.51-5.61.87-2.45-.19-5.86-.19-5.86Z" style="fill: rgb(38, 50, 56); transform-origin: 440.352px 380.579px;" id="elhyobwjsia28" class="animable"></path><path d="M437.8,362.2a11.11,11.11,0,0,1-.46,3.23,33.1,33.1,0,0,1-4.83,9.51c-1.46,1.87-3.3,3.44-4.85,5.25a10.39,10.39,0,0,0-2.88,6.33c-.06,4,4.3,5.15,7.63,5.61a24.28,24.28,0,0,0,10.74-1,9.87,9.87,0,0,0,6.94-8.18c.14-1.11,0-2.23.12-3.34a15.56,15.56,0,0,1,2.81-7.06,21.55,21.55,0,0,0,2.22-3.86c.93-2.5,0-5.23-.76-7.64-.65-2.09-1.39-4.46-2.12-4.23,0,1.11,0,1.21-.71,2-1,1-.95,2.39-2,3.26a14.16,14.16,0,0,0,.62-2.84,1.63,1.63,0,0,0-.27-1.12,3,3,0,0,0-1.24-.6,24.26,24.26,0,0,0-4.85-.91,14.52,14.52,0,0,0-4.7.15,2.09,2.09,0,0,0-1.16.73,2.42,2.42,0,0,0-.37,1.37C437.68,359.51,437.79,361.14,437.8,362.2Z" style="fill: rgb(69, 90, 100); transform-origin: 440.204px 374.412px;" id="elodz7qtycwc" class="animable"></path><path d="M434,372.73c1.44-1.16,4.74-1.31,6.56-1.18a10.9,10.9,0,0,1,5.21,1.6,1.17,1.17,0,0,0,1.51-.18h0a1.11,1.11,0,0,0-.18-1.68,11.19,11.19,0,0,0-5.87-1.92c-4.46-.13-5.73.68-5.73.68S433.51,371.43,434,372.73Z" style="fill: rgb(245, 245, 245); transform-origin: 440.753px 371.351px;" id="elobhcm5n7tv" class="animable"></path><path d="M430.76,376.93c1.81-1.17,5.46-1.16,7.27-1a10.37,10.37,0,0,1,5.08,1.71,1.16,1.16,0,0,0,1.5-.18h0a1.1,1.1,0,0,0-.17-1.68,11.57,11.57,0,0,0-6-2.08c-4.47-.14-5.59.81-5.59.81A3.68,3.68,0,0,0,430.76,376.93Z" style="fill: rgb(245, 245, 245); transform-origin: 437.842px 375.761px;" id="elt3wpipoya2j" class="animable"></path><path d="M442.83,365.05a11.06,11.06,0,0,0-5.58.68c-.76.47-1.23,1.73-.72,2a10.31,10.31,0,0,1,4.94-.88,14.6,14.6,0,0,1,4.86,1.14c.39.15.85.37,1.25.57a1.06,1.06,0,0,0,1.45-.51h0a1,1,0,0,0-.44-1.26A14.12,14.12,0,0,0,442.83,365.05Z" style="fill: rgb(245, 245, 245); transform-origin: 442.712px 366.812px;" id="elruegyu11q7" class="animable"></path><path d="M365.53,367.81a4.82,4.82,0,0,0,0,3.56c.44,1.07,5.74,4.39,13.1,4.25A30.68,30.68,0,0,0,394.09,371c2.89-1.72,5.82-1.93,9.46-2s8.5-1.62,9.38-3.28.1-4.63.1-4.63Z" style="fill: rgb(38, 50, 56); transform-origin: 389.269px 368.357px;" id="el6odge4296zk" class="animable"></path><path d="M396.23,346.31l-.57-.15a2.47,2.47,0,0,0-1-.09,1.8,1.8,0,0,0-.93.56,18.17,18.17,0,0,0-2,2.86c-1.65,2.43-5,4.36-8.6,6.09-2.46,1.17-4.85,2.06-7.38,3.05s-6,1.55-8,2.79c-3,1.81-3.57,6.66-.39,8.74,2.76,1.8,10.12,3.95,18,2.11,4.31-1,9.25-5.32,14.85-5.49,3.57-.11,10.33-.79,12.74-3.38.91-1.15,0-5-.81-8.32-.84-3.62-.46-9-2.08-9l-.1,1.81c-.15.54-1.42,1.07-1.82,1.49l-1.44,1.52a7.17,7.17,0,0,1-2.12,1.72c-1.43.64-3.1.26-4.63-.14-.06,0,.77-2.78.86-3.05a1.2,1.2,0,0,0,.08-.67,1,1,0,0,0-.43-.53A11.34,11.34,0,0,0,396.23,346.31Z" style="fill: rgb(69, 90, 100); transform-origin: 389.277px 359.513px;" id="elsael99av53" class="animable"></path><path d="M386.55,353.8a3.31,3.31,0,0,1,2.71-1.63c1.63-.22,4.42,1.1,6.13,2.65a1.33,1.33,0,0,1-.3,2.18h0a1.31,1.31,0,0,1-1.5-.24A10.16,10.16,0,0,0,386.55,353.8Z" style="fill: rgb(245, 245, 245); transform-origin: 391.19px 354.641px;" id="elq5y0qmuisf" class="animable"></path><path d="M381.41,356.37a3.79,3.79,0,0,1,3.18-1.45s4.22.32,6.71,2.88a1.29,1.29,0,0,1-.28,2.1h0a1.28,1.28,0,0,1-1.45-.23A10.14,10.14,0,0,0,381.41,356.37Z" style="fill: rgb(245, 245, 245); transform-origin: 386.565px 357.472px;" id="elfnux8b5izzp" class="animable"></path><path d="M375.76,358.63a4.25,4.25,0,0,1,3.3-1.29,11.43,11.43,0,0,1,6.42,2.89,1.3,1.3,0,0,1-.28,2.11h0a1.26,1.26,0,0,1-1.45-.24A9.73,9.73,0,0,0,375.76,358.63Z" style="fill: rgb(245, 245, 245); transform-origin: 380.83px 359.902px;" id="eldyk9ybh7l2l" class="animable"></path><path d="M428,100.44c4.72.54,10.3.83,14.81,1.42,5.81.76,10.34,6.77,11.76,16.07,1.56,10.24-5,39.6-5,39.6l2.09,34.62c-8.51,6.27-44.75,9.56-62.81-3.48,0,0,.42-58.92,1.83-68,1.94-12.45,5-20.18,19-21.07Z" style="fill: rgb(69, 90, 100); transform-origin: 421.83px 148.626px;" id="eldrbi3wn3jga" class="animable"></path><path d="M460.27,175.44c-1.53,2.56-3.07,5.12-4.65,7.65-.58.94-1.17,1.87-1.78,2.79a6.61,6.61,0,0,1-1.15,1.21c-.76.52-2.34.19-3.26.22q-6.78.23-13.52,1a2.57,2.57,0,0,0-2,.86,1.76,1.76,0,0,0,.64,2.24,5.07,5.07,0,0,0,2.43.72l3.9.46a3,3,0,0,1,1.56.5c1.42,1.15-1.29,2.53-2.1,3.09a29.56,29.56,0,0,1-5.19,2.88c-8.13,3.42-9.12,5.9-7.62,8.72,1.3,2.45,6.92,11.36,21.2,3.69,5.75-3.09,14.5-12.85,18.49-17.57,5.74-6.81,15.45-22,15.45-22,5.52-7.58,6.23-10.69,6.36-13.84s-17-27.38-22.82-35.89-8.59-18.86-23.4-20.28c0,0-5.64,17.88,3.7,29.45l21.57,30.09S462.37,171.93,460.27,175.44Z" style="fill: rgb(255, 168, 167); transform-origin: 457.988px 158.206px;" id="eljk2th8cv3kh" class="animable"></path><path d="M475.92,133.71c-2.77-4-5.66-8.12-8.45-12.2-11.75-17.15-10.76-20.29-27.7-20.53-1.5,2.3-2.39,12.2-.13,22.14,1.89,8.35,9,14.24,9,14.24l8.48,11.49s5.19-.16,11.41-4.72A19,19,0,0,0,475.92,133.71Z" style="fill: rgb(55, 71, 79); transform-origin: 457.095px 124.915px;" id="eloaov7qnfhr9" class="animable"></path><path d="M439.17,55.37a8.45,8.45,0,0,0-7.85-3.7l-.88,21.47L429,81.07l.25,8.83A5,5,0,0,0,433.11,87c1.32-2.54,5-14.82,5-14.82h0C441.41,62.09,440.71,57.53,439.17,55.37Z" style="fill: rgb(38, 50, 56); transform-origin: 434.729px 70.7644px;" id="elc9l8z1bsvgt" class="animable"></path><path d="M429.44,73.24a7.57,7.57,0,0,1,2.07-3.42c1.23-1.32,6.13-2.75,8.36,1.41s-1.53,9.65-4.43,11.33c-3.71,2.16-5.89-.78-5.89-.78l.09,19.77h0c-1.73,4-9.54,7.56-14.19,7-3.7-.47-7.11-3.38-3.8-7.62l-.27-5.64s-4.95,1-7.4.75c-4.07-.42-6.78-3.49-8.22-7.81-2.32-6.94-3.35-12.58-2.37-26.5,1.08-15.25,18.71-16.28,28.54-10.76S429.44,73.24,429.44,73.24Z" style="fill: rgb(255, 168, 167); transform-origin: 416.783px 78.2591px;" id="el4c5l8hczewe" class="animable"></path><path d="M387.78,45.89c-.45-3.33.7-6.9,4.19-8.08a7.37,7.37,0,0,1,7.74,1.29,6.74,6.74,0,0,1,12-1.27,6.58,6.58,0,0,1,4-2.79,7.76,7.76,0,0,1,5.94,1.08c1.42,1.05,3.09,3,2.67,5.53,2.81-1.13,5.74-.19,7.83,2.29a8.85,8.85,0,0,1,2,5.37,7.16,7.16,0,0,1-.43,3c-.4.91-1.22,1.51-1.46,2.54a7.93,7.93,0,0,0-.53,2.84c.23,1.68.6,3.36.82,5a40.63,40.63,0,0,1,.41,4.93,2.73,2.73,0,0,1-1.21,1.92,7.74,7.74,0,0,0-2.11,3c-.35.72-.69,2.5-1.38,3-2.13,1.49-2.37-3.33-2.47-4.26a50.05,50.05,0,0,1,0-6.41,7.7,7.7,0,0,1-5.67-2.6,6.64,6.64,0,0,1-1.41-3.14,10.8,10.8,0,0,1-.16-2c-1.39,2.3-4.62,3.24-6.92,3-3.86-.35-5.19-2-5.81-3.21a7.67,7.67,0,0,1-1.53,3.26,8.73,8.73,0,0,1-3.47,2,6.37,6.37,0,0,1-6.31-1.82c-1.57,2.25-5.55,1.25-6.43.62-2-1.45-2.65-3.18-2.87-5.65s.78-5.29,3.52-6.26A9.87,9.87,0,0,1,387.78,45.89Z" style="fill: rgb(38, 50, 56); transform-origin: 409.674px 55.268px;" id="elel4omtf7h8s" class="animable"></path><path d="M411.38,95.26s8.94-2.26,12-4.1a10.39,10.39,0,0,0,4.15-4.54,14.27,14.27,0,0,1-2.23,5.22c-2.16,3.07-13.82,5.83-13.82,5.83Z" style="fill: rgb(242, 143, 143); transform-origin: 419.455px 92.145px;" id="eler6xh0ubzd4" class="animable"></path><path d="M411.88,72.58a1.94,1.94,0,1,0,1.84-2.11A2,2,0,0,0,411.88,72.58Z" style="fill: rgb(38, 50, 56); transform-origin: 413.814px 72.4078px;" id="elseg2aktj5gn" class="animable"></path><path d="M408.89,87.05a2.5,2.5,0,1,0,2.36-2.73A2.57,2.57,0,0,0,408.89,87.05Z" style="fill: rgb(242, 143, 143); transform-origin: 411.382px 86.8167px;" id="elw6r61evdpg" class="animable"></path><path d="M413.49,65.92l4.12,2a2.42,2.42,0,0,0-1.09-3.15A2.24,2.24,0,0,0,413.49,65.92Z" style="fill: rgb(38, 50, 56); transform-origin: 415.658px 66.2354px;" id="el2b4ykmgt535" class="animable"></path><path d="M395.57,67.65l3.51-3a2.21,2.21,0,0,0-3.2-.33A2.43,2.43,0,0,0,395.57,67.65Z" style="fill: rgb(38, 50, 56); transform-origin: 397.065px 65.7163px;" id="elh1gimckx95s" class="animable"></path><path d="M396.62,72.19a1.88,1.88,0,1,0,1.78-2A1.91,1.91,0,0,0,396.62,72.19Z" style="fill: rgb(38, 50, 56); transform-origin: 398.497px 72.0675px;" id="elf7g17xzoq5f" class="animable"></path><polygon points="405.9 69.97 405.84 81.8 399.58 80 405.9 69.97" style="fill: rgb(242, 143, 143); transform-origin: 402.74px 75.885px;" id="elzd1wfz3pwz" class="animable"></polygon><path d="M390.19,86.52a.44.44,0,0,0,.28-.2.45.45,0,0,0-.12-.64l-5.44-3.62a.46.46,0,0,0-.64.13.45.45,0,0,0,.13.64l5.43,3.62A.43.43,0,0,0,390.19,86.52Z" style="fill: rgb(224, 224, 224); transform-origin: 387.372px 84.2579px;" id="ellu2c0tfqezi" class="animable"></path><path d="M389.61,88.86a.48.48,0,0,0,.35-.35.47.47,0,0,0-.35-.56l-6.36-1.47a.46.46,0,0,0-.56.34.47.47,0,0,0,.35.56l6.36,1.48A.74.74,0,0,0,389.61,88.86Z" style="fill: rgb(224, 224, 224); transform-origin: 386.325px 87.6668px;" id="ellj14h9tylws" class="animable"></path><path d="M383.7,93.09l.06,0,6.13-2.24a.46.46,0,1,0-.32-.87l-6.13,2.24a.46.46,0,0,0-.27.6A.46.46,0,0,0,383.7,93.09Z" style="fill: rgb(224, 224, 224); transform-origin: 386.666px 91.5268px;" id="elreain3kvwz" class="animable"></path><path d="M331.84,141.06a1.45,1.45,0,0,0,2.66-.15l4.56-11.25a1.45,1.45,0,1,0-2.72-1l-4.57,11.25A1.45,1.45,0,0,0,331.84,141.06Z" style="fill: rgb(224, 224, 224); transform-origin: 335.426px 134.761px;" id="elj6zk026m27" class="animable"></path><path d="M324.33,141a1.45,1.45,0,0,0,2.75-.66l-.15-14a1.45,1.45,0,0,0-2.89,0l.14,14A1.45,1.45,0,0,0,324.33,141Z" style="fill: rgb(224, 224, 224); transform-origin: 325.56px 133.409px;" id="elkceyyok3z2" class="animable"></path><path d="M311.6,133.21l.09.17,6.89,10a1.45,1.45,0,0,0,2,.4,1.47,1.47,0,0,0,.39-2l-6.89-10a1.44,1.44,0,0,0-2.49,1.44Z" style="fill: rgb(224, 224, 224); transform-origin: 316.318px 137.571px;" id="el04qbc1ai1jgs" class="animable"></path></g></g><defs>     <filter id="active" height="200%">         <feMorphology in="SourceAlpha" result="DILATED" operator="dilate" radius="2"></feMorphology>                <feFlood flood-color="#32DFEC" flood-opacity="1" result="PINK"></feFlood>        <feComposite in="PINK" in2="DILATED" operator="in" result="OUTLINE"></feComposite>        <feMerge>            <feMergeNode in="OUTLINE"></feMergeNode>            <feMergeNode in="SourceGraphic"></feMergeNode>        </feMerge>    </filter>    <filter id="hover" height="200%">        <feMorphology in="SourceAlpha" result="DILATED" operator="dilate" radius="2"></feMorphology>                <feFlood flood-color="#ff0000" flood-opacity="0.5" result="PINK"></feFlood>        <feComposite in="PINK" in2="DILATED" operator="in" result="OUTLINE"></feComposite>        <feMerge>            <feMergeNode in="OUTLINE"></feMergeNode>            <feMergeNode in="SourceGraphic"></feMergeNode>        </feMerge>            <feColorMatrix type="matrix" values="0   0   0   0   0                0   1   0   0   0                0   0   0   0   0                0   0   0   1   0 "></feColorMatrix>    </filter></defs></svg>